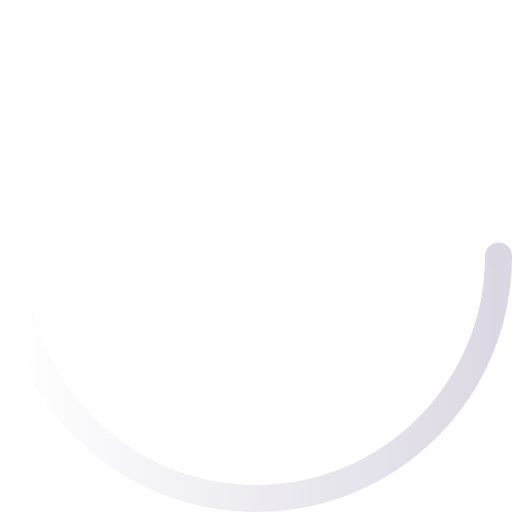
t = 0.00 s
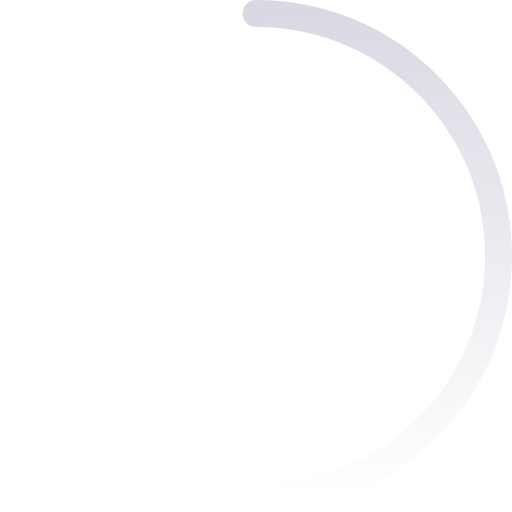
t = 0.48 s
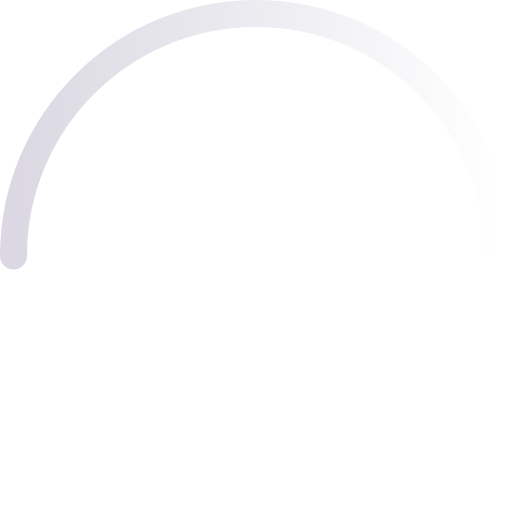
t = 0.95 s
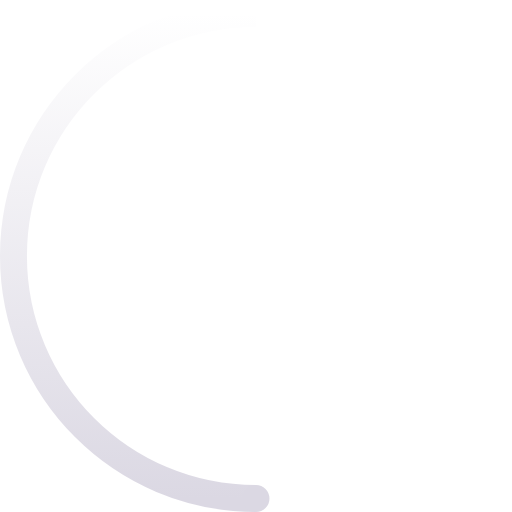
t = 1.43 s

The animated SVG that drew these frames (rendered in a browser with its animation timeline set to each time). Animation: 2 SMIL elements (animateTransform=2); one cycle of 1.90 s, repeats indefinitely.

<svg width="50" height="50" viewBox="0 0 38 38" xmlns="http://www.w3.org/2000/svg">
    <defs>
        <linearGradient x1="0%" y1="100%" x2="100%" y2="100%" id="a">
            <stop stop-color="#dbd8e3" stop-opacity="0" offset="0%"/>
            <stop stop-color="#dbd8e3" stop-opacity=".631" offset="63.146%"/>
            <stop stop-color="#dbd8e3" offset="100%"/>
        </linearGradient>
    </defs>
    <g fill="none" fill-rule="evenodd">
        <g transform="translate(1 1)">
            <path d="M0,18.0000525 C0,27.9411416 8.05885836,36 18.0000525,36 C27.9411416,36 36,27.9411416 36,18.0000525" id="Oval-2" stroke="url(#a)" stroke-width="2">
                <animateTransform
                    attributeName="transform"
                    type="rotate"
                    from="360 18 18"
                    to="0 18 18"
                    dur="1.9s"
                    repeatCount="indefinite" />
            </path>
            <circle fill="#dbd8e3" cx="36" cy="18" r="1">
                <animateTransform
                    attributeName="transform"
                    type="rotate"
                    from="360 18 18"
                    to="0 18 18"
                    dur="1.9s"
                    repeatCount="indefinite" />
            </circle>
        </g>
    </g>
</svg>
